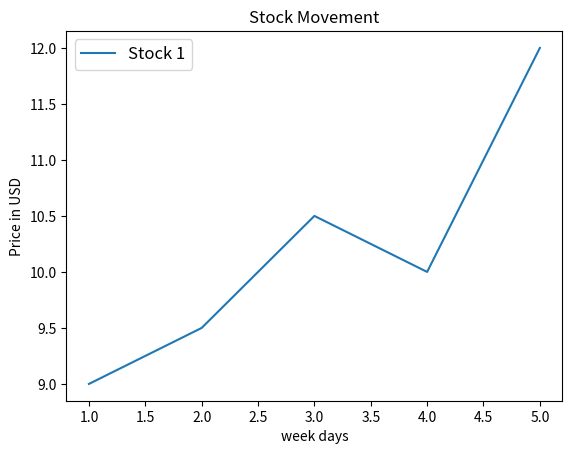

Source code (Python): (Note: this script raises an exception after producing the figure.)
import matplotlib.pyplot as plt 

x_days = [1,2,3,4,5]

y_price1 = [9,9.5,10.5,10,12]
y_price2 = [11,12,10.5,11.5,12.5]


plt.title("Stock Movement")
plt.xlabel("week days")
plt.ylabel("Price in USD")



plt.plot(x_days,y_price1,label = "Stock 1")

plt.legend(loc=2, fontsize=12)

plt.show()


# histogram
plt.hist(age_list,bins,histtype="bar",rwidth=0.9)


#boxplot
plt.boxplot(sales_list)

#pie chart
plt.pie(city_values,labels=city_names,autopct="%.2f%%")